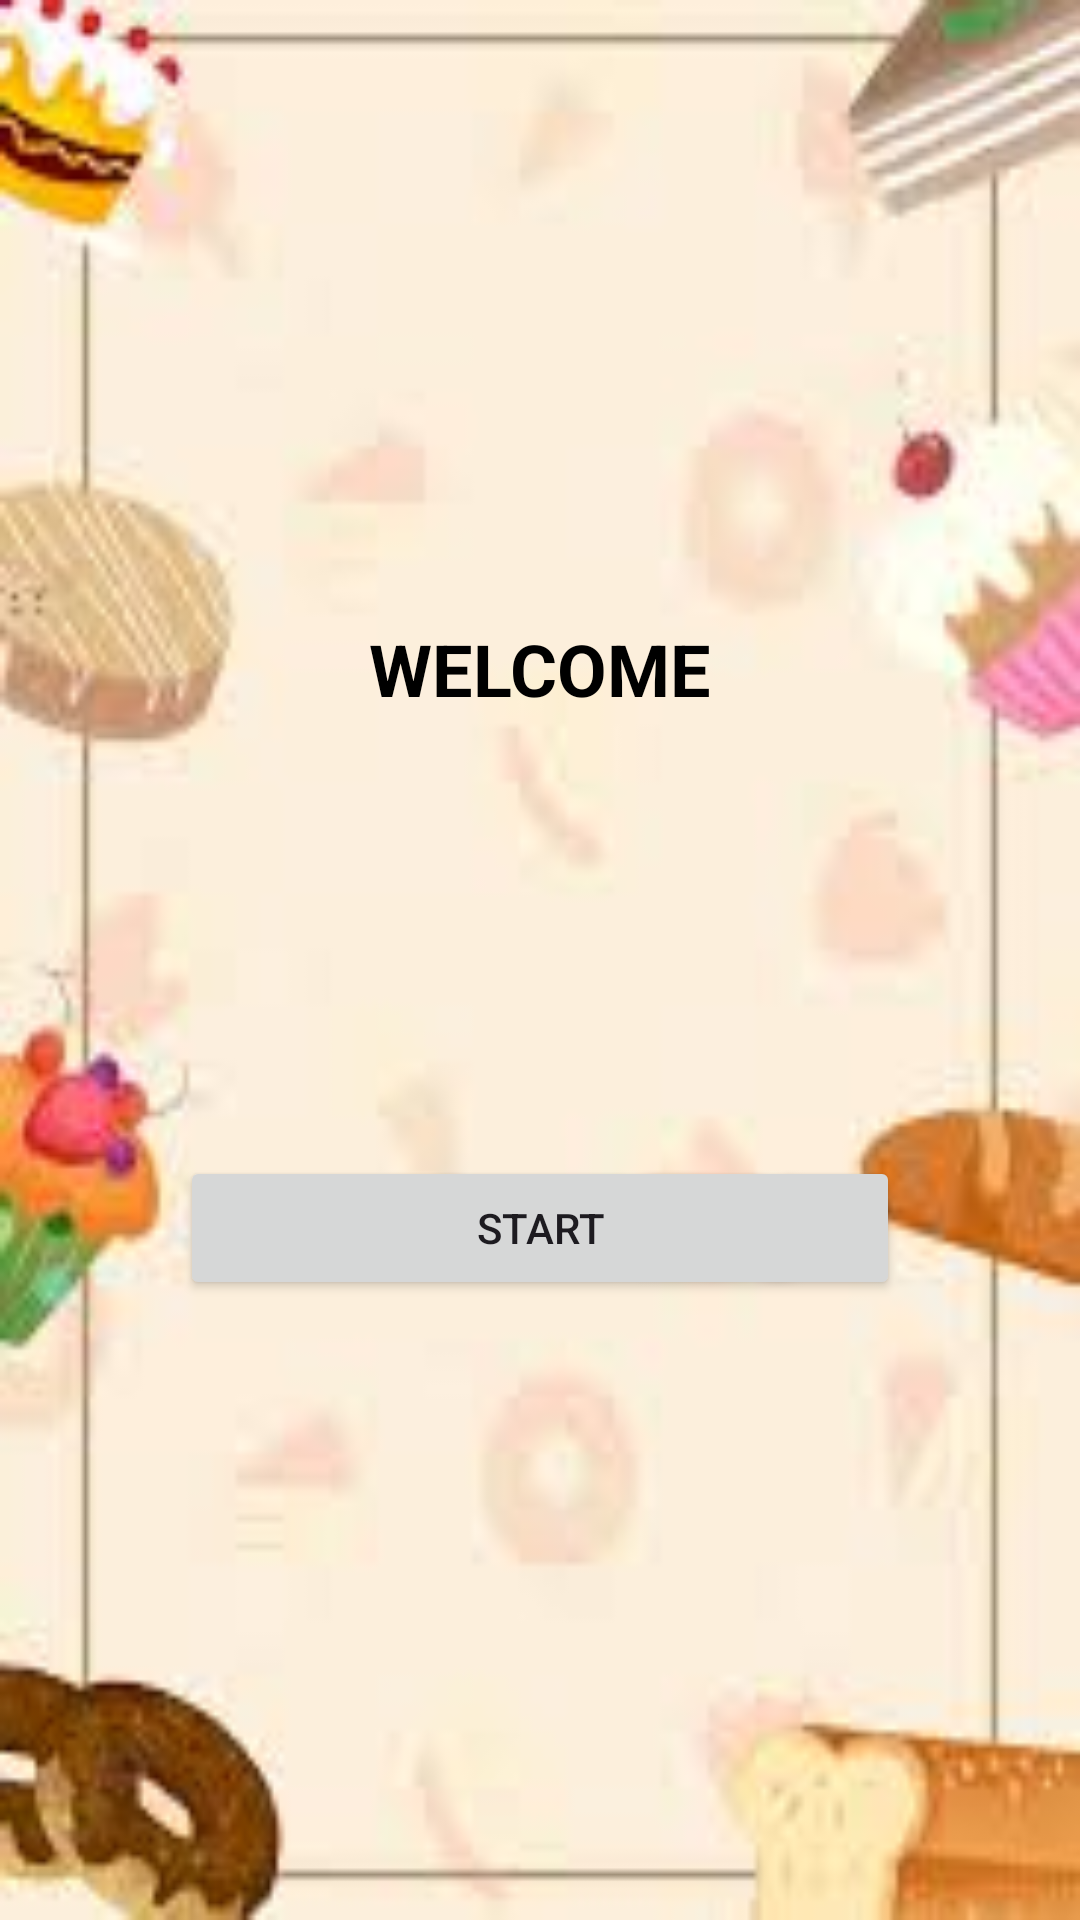

Produce the Android XML layout that renders to this screen, including the resource entries it uses.
<!-- AndroidManifest.xml: application theme Theme.SweetBakery2 -->
<!-- res/layout/activity_main.xml -->
<?xml version="1.0" encoding="utf-8"?>
<androidx.constraintlayout.widget.ConstraintLayout xmlns:android="http://schemas.android.com/apk/res/android"
    xmlns:app="http://schemas.android.com/apk/res-auto"
    xmlns:tools="http://schemas.android.com/tools"
    android:id="@+id/main"
    android:layout_width="match_parent"
    android:layout_height="match_parent"
    android:background="@drawable/bakery_background"
    android:padding="60dp"
    tools:context=".MainActivity">

    <TextView
        android:id="@+id/textView"
        android:layout_width="wrap_content"
        android:layout_height="wrap_content"
        android:textColor="@color/black"
        android:text="Welcome"
        android:textAllCaps="true"
        android:textSize="24sp"
        android:textStyle="bold"
        app:layout_constraintBottom_toTopOf="@id/btnStart"
        app:layout_constraintEnd_toEndOf="parent"
        app:layout_constraintStart_toStartOf="parent"
        app:layout_constraintTop_toTopOf="parent"
        app:layout_constraintVertical_bias="0.3" />

    <Button
        android:id="@+id/btnStart"
        android:layout_width="match_parent"
        android:layout_height="wrap_content"
        android:contentDescription="Start the application"
        android:text="Start"
        app:layout_constraintBottom_toBottomOf="parent"
        app:layout_constraintEnd_toEndOf="parent"
        app:layout_constraintHorizontal_bias="0.5"
        app:layout_constraintStart_toStartOf="parent"
        app:layout_constraintTop_toBottomOf="@id/textView" />

</androidx.constraintlayout.widget.ConstraintLayout>
<!-- resources referenced by this layout -->
<resources>
  <!-- drawable bakery_background: jpg bitmap (drawable, 5193 bytes) -->
  <style name="Theme.SweetBakery2" parent="Base.Theme.SweetBakery2" />
  <style name="Base.Theme.SweetBakery2" parent="Theme.Material3.DayNight.NoActionBar">
          
          
      </style>
  <!-- not gathered from this repository: default colours our renderer supplied (Android Studio template values) -->
  <color name="black">#FF000000</color>
</resources>
